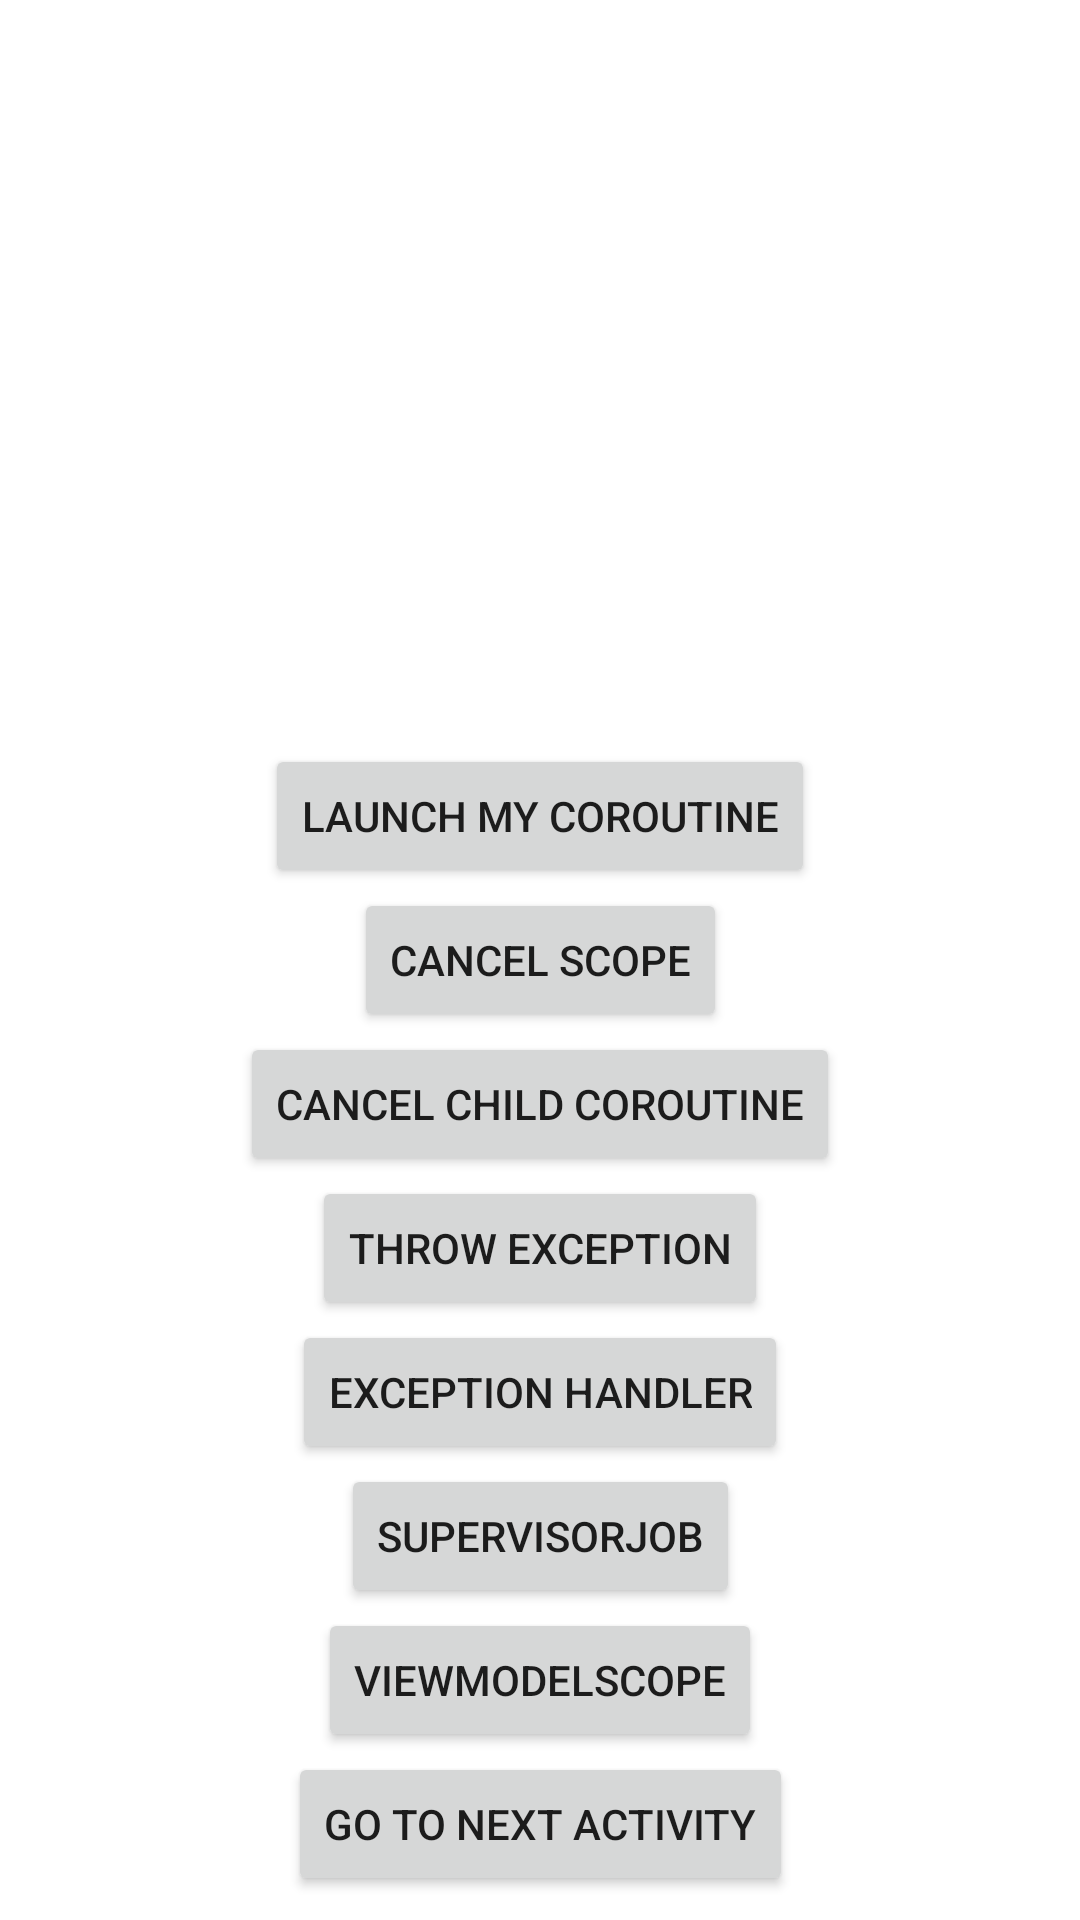

Layout XML and referenced resources for this Android screen:
<!-- AndroidManifest.xml: application theme Theme.TalechDemoCoroutines -->
<!-- res/layout/scope_example_activity.xml -->
<?xml version="1.0" encoding="utf-8"?>
<layout xmlns:android="http://schemas.android.com/apk/res/android"
    xmlns:app="http://schemas.android.com/apk/res-auto"
    xmlns:tools="http://schemas.android.com/tools">

    <androidx.constraintlayout.widget.ConstraintLayout
        android:layout_width="match_parent"
        android:layout_height="match_parent"
        tools:context=".ScopeExampleActivity">

        <androidx.appcompat.widget.AppCompatButton
            android:id="@+id/launch_corutine"
            android:layout_width="wrap_content"
            android:layout_height="wrap_content"
            android:text="Launch my Coroutine"
            app:layout_constraintBottom_toTopOf="@+id/cancel_scope"
            app:layout_constraintEnd_toEndOf="parent"
            app:layout_constraintStart_toStartOf="parent" />

        <androidx.appcompat.widget.AppCompatButton
            android:id="@+id/cancel_scope"
            android:layout_width="wrap_content"
            android:layout_height="wrap_content"
            android:text="Cancel Scope"
            app:layout_constraintBottom_toBottomOf="parent"
            app:layout_constraintEnd_toEndOf="parent"
            app:layout_constraintStart_toStartOf="parent"
            app:layout_constraintTop_toTopOf="parent" />

        <androidx.appcompat.widget.AppCompatButton
            android:id="@+id/cancel_child_corotuine"
            android:layout_width="wrap_content"
            android:layout_height="wrap_content"
            android:text="Cancel child coroutine"
            app:layout_constraintEnd_toEndOf="parent"
            app:layout_constraintStart_toStartOf="parent"
            app:layout_constraintTop_toBottomOf="@+id/cancel_scope" />

        <androidx.appcompat.widget.AppCompatButton
            android:id="@+id/throw_exception"
            android:layout_width="wrap_content"
            android:layout_height="wrap_content"
            android:text="Throw exception"
            app:layout_constraintEnd_toEndOf="parent"
            app:layout_constraintStart_toStartOf="parent"
            app:layout_constraintTop_toBottomOf="@+id/cancel_child_corotuine" />

        <androidx.appcompat.widget.AppCompatButton
            android:id="@+id/exception_handler"
            android:layout_width="wrap_content"
            android:layout_height="wrap_content"
            android:text="Exception handler"
            app:layout_constraintEnd_toEndOf="parent"
            app:layout_constraintStart_toStartOf="parent"
            app:layout_constraintTop_toBottomOf="@+id/throw_exception" />

        <androidx.appcompat.widget.AppCompatButton
            android:id="@+id/supervisor"
            android:layout_width="wrap_content"
            android:layout_height="wrap_content"
            android:text="SupervisorJob"
            app:layout_constraintEnd_toEndOf="parent"
            app:layout_constraintStart_toStartOf="parent"
            app:layout_constraintTop_toBottomOf="@+id/exception_handler" />

        <androidx.appcompat.widget.AppCompatButton
            android:id="@+id/model_scope"
            android:layout_width="wrap_content"
            android:layout_height="wrap_content"
            android:text="ViewmodelScope"
            app:layout_constraintEnd_toEndOf="parent"
            app:layout_constraintStart_toStartOf="parent"
            app:layout_constraintTop_toBottomOf="@+id/supervisor" />

        <androidx.appcompat.widget.AppCompatButton
            android:id="@+id/go_to_next_activity"
            android:layout_width="wrap_content"
            android:layout_height="wrap_content"
            android:text="Go to next Activity"
            app:layout_constraintEnd_toEndOf="parent"
            app:layout_constraintStart_toStartOf="parent"
            app:layout_constraintTop_toBottomOf="@+id/model_scope" />

    </androidx.constraintlayout.widget.ConstraintLayout>
</layout>
<!-- resources referenced by this layout -->
<resources>
  <style name="Theme.TalechDemoCoroutines" parent="Theme.MaterialComponents.DayNight.DarkActionBar">
          
          <item name="colorPrimary">@color/purple_500</item>
          <item name="colorPrimaryVariant">@color/purple_700</item>
          <item name="colorOnPrimary">@color/white</item>
          
          <item name="colorSecondary">@color/teal_200</item>
          <item name="colorSecondaryVariant">@color/teal_700</item>
          <item name="colorOnSecondary">@color/black</item>
          
          <item name="android:statusBarColor" tools:targetApi="l">?attr/colorPrimaryVariant</item>
          
      </style>
  <!-- not gathered from this repository: default colours our renderer supplied (Android Studio template values) -->
  <color name="purple_500">#FF6200EE</color>
  <color name="purple_700">#FF3700B3</color>
  <color name="teal_200">#FF03DAC5</color>
  <color name="teal_700">#FF018786</color>
  <color name="black">#FF000000</color>
  <color name="white">#FFFFFFFF</color>
</resources>
